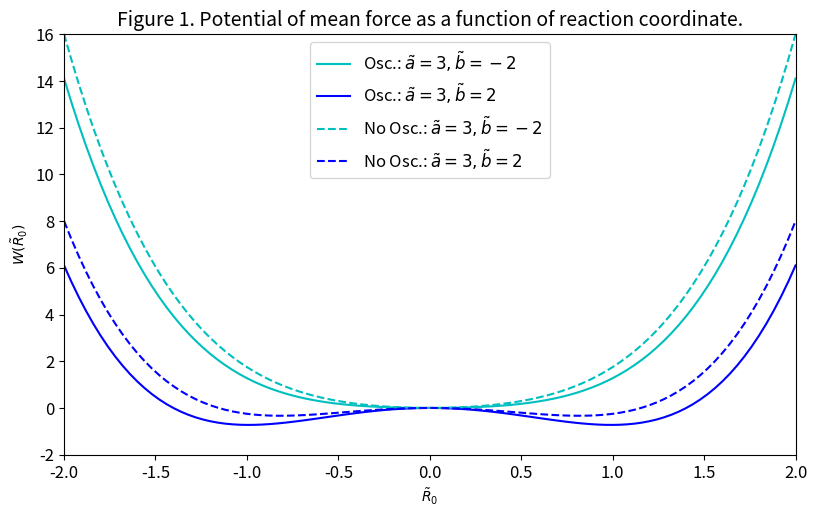

Generate this figure with matplotlib:
# Potential_Mean_Force.py
# Plots the potential of mean force for the quartic, bistable
# system coupled to a harmonic bath.
# Potential of mean force given by:
# W(R0) = 0.25*a*R0**4 - 0.5*b*R0**2 - 0.5*xi*(1-exp[-omega_max])*R0**2

# Load modules
import numpy as np
import matplotlib.pyplot as plt
import math as ma

# Load constants
a = 3.				# Quartic potential parameter
b = np.array([-2,2])		# Quartic potential parameter
omega_max = 3.			# Cutoff frequency
xi = 1.				# Kondo coupling constant

# Plot parameters
xmin = -2.0			# Minimum value for R0
xmax = 2.0			# Maximum value for R0
ymin = -2.			# Below minimum for W(R_0)
ymax = 16.			# Above maximum for W(R_0)
xfrac = 100.			# Number of intervals
xdiff = (xmax-xmin)/xfrac	# Interval length
figx = 8.0			# Figure size, x
figy = 5.0			# Figure size, y

# Potential calculation
R0 = np.arange(xmin,xmax+xdiff,xdiff)
W_Osc = np.zeros([len(R0),len(b)])
W_No_Osc = np.zeros([len(R0),len(b)])
for i in np.arange(0,2,1):
    W_Osc[:,i] = 0.25*a*R0[:]**4 - 0.5*b[i]*R0[:]**2 - (1./2.)*xi*(1.-np.exp(-omega_max))*R0[:]**2
    W_No_Osc[:,i] = 0.25*a*R0[:]**4 - 0.5*b[i]*R0[:]**2

# Plot potentials
fig = plt.figure(figsize=(figx,figy))
ax = fig.add_subplot(111)
ax.plot(R0,W_Osc[:,0],'c-',label=r"Osc.: $\tilde{a}=3 , \tilde{b}=-2$")
ax.plot(R0,W_Osc[:,1],'b-',label=r"Osc.: $\tilde{a}=3 , \tilde{b}=2$")
ax.plot(R0,W_No_Osc[:,0],'c--',label=r"No Osc.: $\tilde{a}=3 , \tilde{b}=-2$")
ax.plot(R0,W_No_Osc[:,1],'b--',label=r"No Osc.: $\tilde{a}=3 , \tilde{b}=2$")
ax.set_xlim(xmin,xmax)
ax.set_ylim(ymin,ymax)
ax.set_xlabel(r"$\tilde{R}_{0}$")
ax.set_ylabel(r"$W(\tilde{R}_{0})$")
ax.set_title("Figure 1. Potential of mean force as a function of reaction coordinate.",fontsize=14)
ax.xaxis.set_tick_params(labelsize=12)
ax.yaxis.set_tick_params(labelsize=12)
plt.legend(loc="upper center",fontsize=12)
plt.tight_layout(pad=0.1)
plt.savefig("Potential_Mean_Force.pdf",format="pdf")
